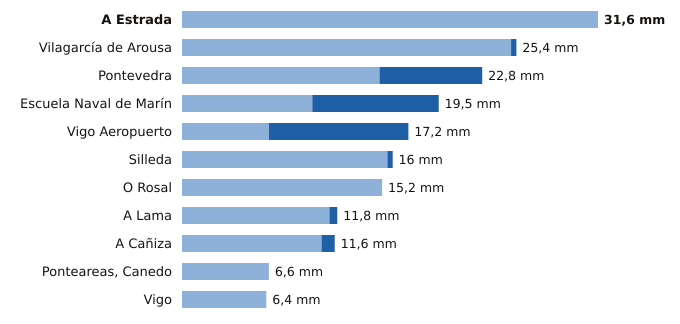

The data file committed next to this chart (first rows):
estacion, provincia, indicativo, mm_6_dias_anteriores, mm_hoy, mm_7_dias, horas_de_hoy
A Estrada, Pontevedra, 1468X, 31.6, 0.0, 31.6, 2
Vilagarcía de Arousa, Pontevedra, 1477V, 25.0, 0.4, 25.4, 3
Pontevedra, Pontevedra, 1484C, 15.0, 7.8, 22.8, 6
Escuela Naval de Marín, Pontevedra, 1486E, 9.9, 9.6, 19.5, 6
Vigo Aeropuerto, Pontevedra, 1495, 6.6, 10.6, 17.2, 6
Silleda, Pontevedra, 1466A, 15.6, 0.4, 16.0, 5
O Rosal, Pontevedra, 1730E, 15.2, 0.0, 15.2, 3
A Lama, Pontevedra, 1489A, 11.2, 0.6, 11.8, 4
A Cañiza, Pontevedra, 1719, 10.6, 1.0, 11.6, 5
Ponteareas, Canedo, Pontevedra, 1723X, 6.6, 0.0, 6.6, 2
Vigo, Pontevedra, 1496X, 6.4, 0.0, 6.4, 3
